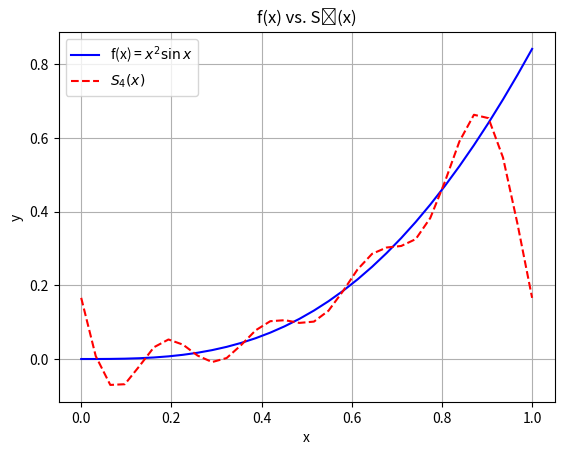

Python code for this plot:
import numpy as np
import pandas as pd
import matplotlib.pyplot as plt
from scipy.integrate import quad

# 設定輸出格式
pd.set_option('display.float_format', '{:.6f}'.format)

# (a) 計算 S₄(x)
m = 16
x = np.array([j / m for j in range(m)])
f_x = x**2 * np.sin(x)

N = 4
a = np.zeros(N + 1)
b = np.zeros(N + 1)

for k in range(N + 1):
    a[k] = (2 / m) * np.sum(f_x * np.cos(2 * np.pi * k * x))
for k in range(1, N + 1):
    b[k] = (2 / m) * np.sum(f_x * np.sin(2 * np.pi * k * x))

# 顯示係數
print("(a) S₄(x) 的係數：")
print(f"a0 = {a[0]:.6f}")
for k in range(1, N + 1):
    print(f"a{k} = {a[k]:.6f} , b{k} = {b[k]:.6f}")

# 定義 S₄(x)
def S4(x_val):
    result = a[0] / 2
    for k in range(1, N + 1):
        result += a[k] * np.cos(2 * np.pi * k * x_val)
        result += b[k] * np.sin(2 * np.pi * k * x_val)
    return result

# (b) ∫₀¹ S₄(x) dx
integral_S4 = quad(S4, 0, 1)[0]
print(f"\n(b) S₄(x) 積分 ≈ {integral_S4:.6f}")

# (c) 比較真實積分
real_integral = quad(lambda x: x**2 * np.sin(x), 0, 1)[0]
abs_error = abs(real_integral - integral_S4)
rel_error = abs_error / abs(real_integral) * 100

# 點誤差表格
x_points = np.linspace(0, 1, 2 * m)
f_exact = x_points**2 * np.sin(x_points)
s4_approx = np.array([S4(xi) for xi in x_points])
point_errors = np.abs(f_exact - s4_approx)

df = pd.DataFrame({
    'x': x_points,
    'f(x)': f_exact,
    'S₄(x)': s4_approx,
    'point_error': point_errors
})

print("\n(c) 各點比較：")
print(df)

# (d) 誤差顯示
square_error = np.sum((f_exact - s4_approx)**2)
print(f"\n(d) 精確積分 ≈ {real_integral:.6f}")
print(f"    絕對誤差 = {abs_error:.6e}")
print(f"    相對誤差 = {rel_error:.6f}%")
print(f"    平方誤差 = {square_error:.6f}")

# 畫圖
plt.plot(x_points, f_exact, label='f(x) = $x^2 \\sin x$', color='blue')
plt.plot(x_points, s4_approx, label='$S_4(x)$', color='red', linestyle='--')
plt.title("f(x) vs. S₄(x)")
plt.xlabel("x")
plt.ylabel("y")
plt.legend()
plt.grid(True)
plt.show()
